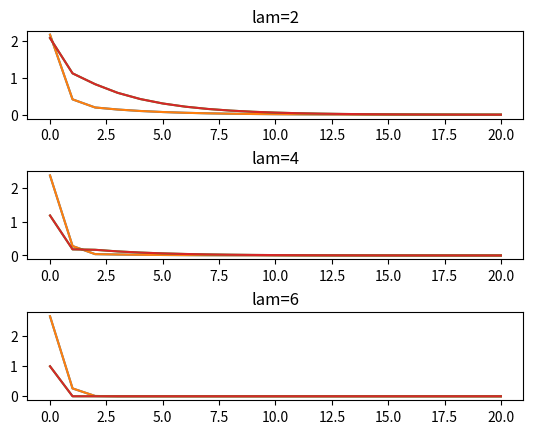

This figure's Python source:
import numpy as np
import matplotlib.pyplot as plt

def st_ops(mu, q):
    x_prox = np.zeros(mu.shape)
    for i in range(len(mu)):
        if mu[i] > q:
            x_prox[i] = mu[i] - q
        else:
            if np.abs(mu[i]) < q:
                x_prox[i] = 0
            else:
                x_prox[i] = mu[i] + q
    return x_prox

A = np.array([[  3, 0.5],
              [0.5,   1]])
mu = np.array([[1],
               [2]])
L = 4 + np.sqrt(5)

epoch = 20
lams = [2, 4, 6]
w0_hist_lam = []
w1_hist_lam = []

for j, lam in enumerate(lams):
    w0_hist = np.zeros((epoch+1, 2))
    w1_hist = np.zeros((epoch+1, 2))
    wt = np.array([[3],
                   [-1]])
    for i in range(epoch):
        w0_hist[i] = wt[0]
        w1_hist[i] = wt[1]
        gradient = 2 * np.dot(A, wt-mu)
        wt = wt - 1/L * gradient
        wt = st_ops(wt, lam * 1/L)
    w0_hist[-1] = wt[0]
    w1_hist[-1] = wt[1]
    print(f'lam={lam}: w0={wt[0]}, w1={wt[1]}')

    for i in range(len(w0_hist)):
        w0_hist[i] = np.abs(w0_hist[i] - w0_hist[-1])
        w1_hist[i] = np.abs(w1_hist[i] - w1_hist[-1])
    w0_hist_lam.append(w0_hist)
    w1_hist_lam.append(w1_hist)

fig = plt.figure()
fig.subplots_adjust(wspace=0.4, hspace=0.6)
ax1 = fig.add_subplot(3, 1, 1)
ax2 = fig.add_subplot(3, 1, 2)
ax3 = fig.add_subplot(3, 1, 3)
ax1.plot(w0_hist_lam[0], label='w0')
ax1.plot(w1_hist_lam[0], label='w1')
ax2.plot(w0_hist_lam[1], label='w0')
ax2.plot(w1_hist_lam[1], label='w1')
ax3.plot(w0_hist_lam[2], label='w0')
ax3.plot(w1_hist_lam[2], label='w1')
ax1.set_title('lam=2')
ax2.set_title('lam=4')
ax3.set_title('lam=6')
plt.show()
